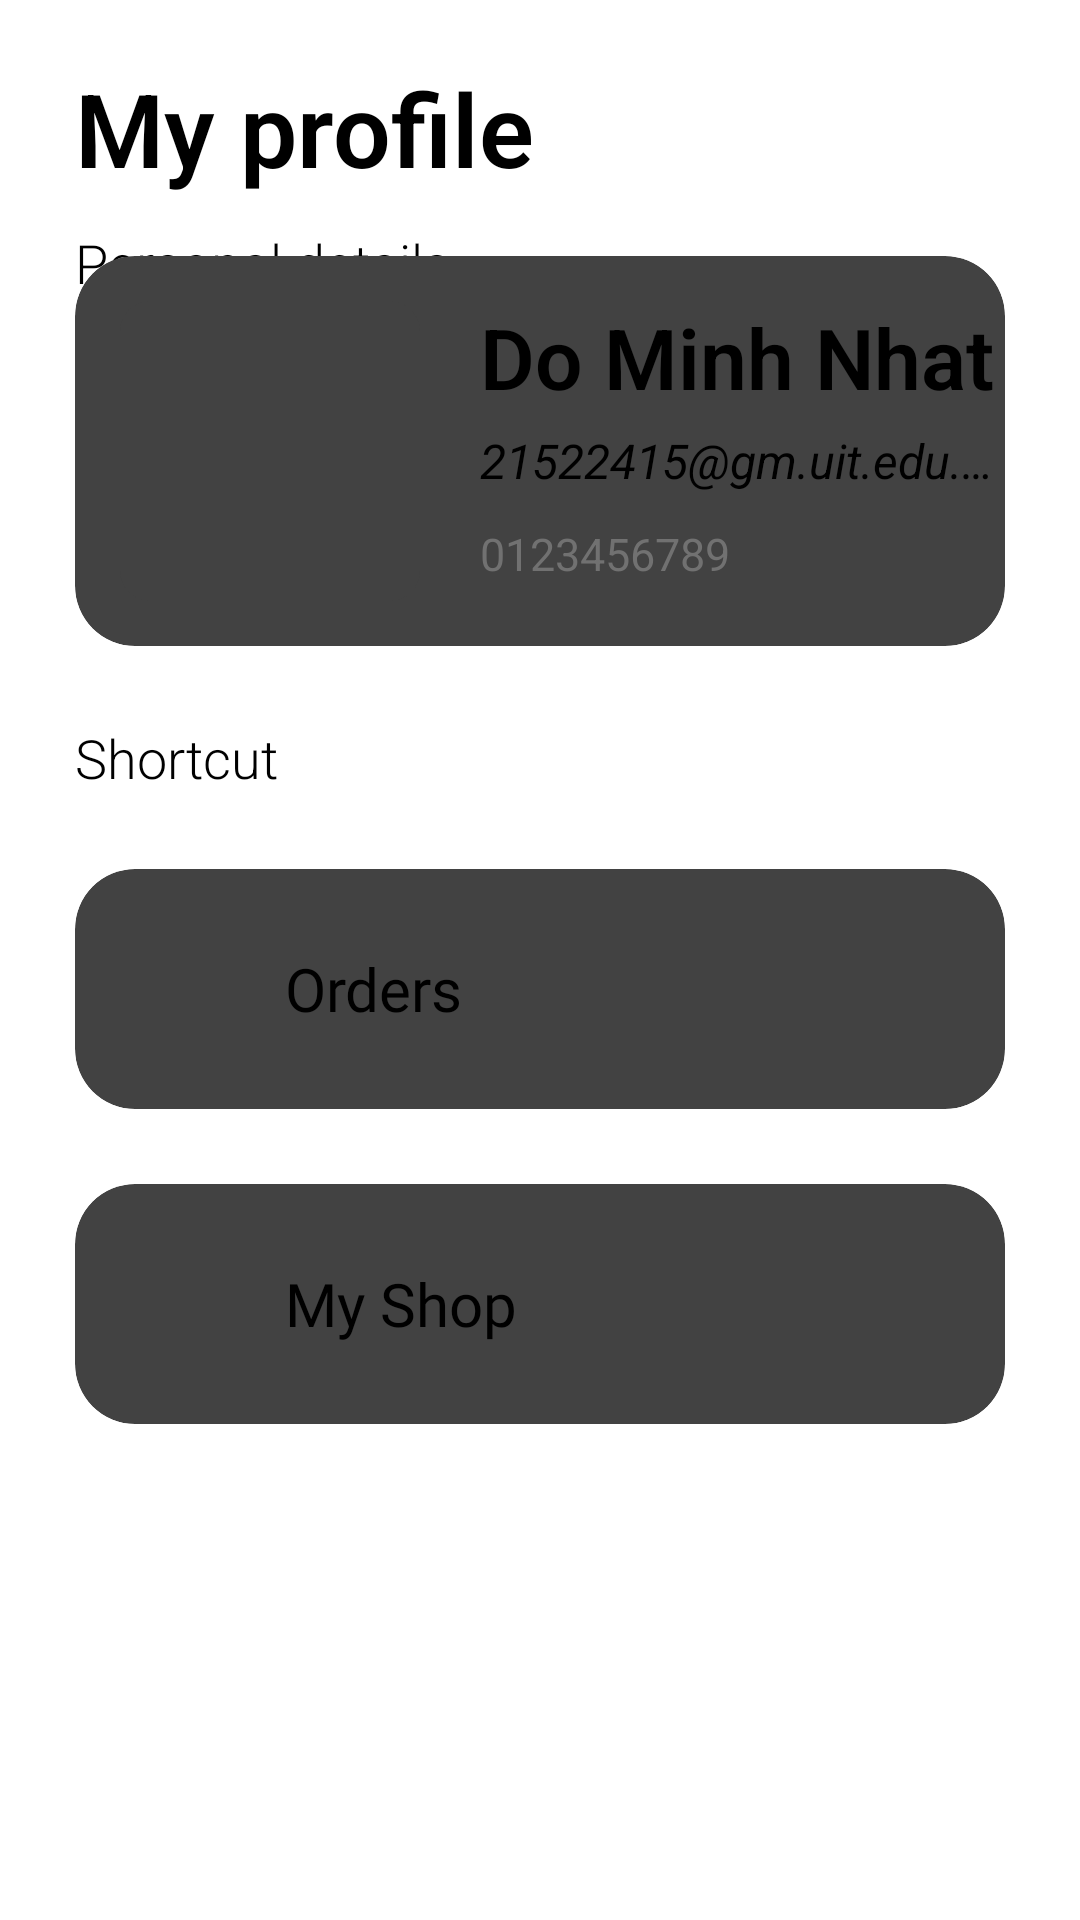

Android layout source for this screen:
<!-- AndroidManifest.xml: application theme Theme.FoodDeliveryApplication -->
<!-- res/layout/activity_profile.xml -->
<?xml version="1.0" encoding="utf-8"?>
<RelativeLayout xmlns:android="http://schemas.android.com/apk/res/android"
    xmlns:tools="http://schemas.android.com/tools"
    android:layout_width="match_parent"
    android:layout_height="match_parent"
    android:paddingTop="10dp"
    xmlns:app="http://schemas.android.com/apk/res-auto"
    tools:context=".Activities.Home.ProfileActivity">

    <androidx.appcompat.widget.Toolbar
        android:layout_width="match_parent"
        android:layout_height="wrap_content"
        android:background="?android:attr/windowBackground"
        android:elevation="40dp"
        android:id="@+id/toolbar"/>

    <TextView
        android:layout_width="wrap_content"
        android:layout_height="wrap_content"
        android:text="My profile"
        android:textStyle="bold"
        android:textSize="34sp"
        android:textColor="@color/black"
        android:fontFamily="sans-serif-light"
        android:layout_below="@id/toolbar"
        android:layout_marginTop="10dp"
        android:layout_marginStart="25dp"
        android:id="@+id/my_profile"/>

    <TextView
        android:layout_width="wrap_content"
        android:layout_height="wrap_content"
        android:text="Personal details"
        android:textSize="18sp"
        android:textColor="@color/black"
        android:fontFamily="sans-serif-light"
        android:layout_below="@id/my_profile"
        android:layout_marginTop="10dp"
        android:layout_marginStart="25dp"/>

    <ImageView
        android:layout_width="wrap_content"
        android:layout_height="wrap_content"
        android:layout_below="@id/my_profile"
        android:src="@drawable/baseline_mode_edit_24"
        android:layout_marginTop="10dp"
        android:layout_alignParentEnd="true"
        android:layout_marginEnd="25dp"
        android:id="@+id/change"/>

    <androidx.cardview.widget.CardView
        android:layout_width="match_parent"
        android:layout_height="wrap_content"
        android:layout_alignParentStart="true"
        android:layout_marginStart="25dp"
        android:layout_below="@id/change"
        android:layout_marginTop="10dp"
        android:layout_alignParentEnd="true"
        android:layout_marginEnd="25dp"
        app:cardCornerRadius="20dp"
        android:id="@+id/card_view_profile">

        <RelativeLayout
            android:layout_width="match_parent"
            android:layout_height="wrap_content"
            android:paddingBottom="15dp">

            <androidx.cardview.widget.CardView
                android:layout_width="100dp"
                android:layout_height="100dp"
                android:layout_marginStart="15dp"
                android:layout_marginTop="15dp"
                app:cardCornerRadius="10dp"
                android:id="@+id/user_avatar_container">

                <ImageView
                    android:layout_width="match_parent"
                    android:layout_height="match_parent"
                    android:src="@drawable/profile_image"
                    android:id="@+id/user_avatar"/>

            </androidx.cardview.widget.CardView>

            <TextView
                android:layout_width="match_parent"
                android:layout_height="wrap_content"
                android:layout_toEndOf="@id/user_avatar_container"
                android:layout_marginTop="15dp"
                android:layout_marginStart="20dp"
                android:ellipsize="end"
                android:textStyle="bold"
                android:lines="1"
                android:maxLines="1"
                android:text="Do Minh Nhat"
                android:textSize="28sp"
                android:fontFamily="sans-serif-light"
                android:id="@+id/user_name"/>

            <TextView
                android:layout_width="match_parent"
                android:layout_height="wrap_content"
                android:layout_below="@id/user_name"
                android:layout_toEndOf="@id/user_avatar_container"
                android:layout_marginTop="5dp"
                android:layout_marginStart="20dp"
                android:maxLines="1"
                android:lines="1"
                android:ellipsize="end"
                android:textStyle="italic"
                android:text="21522415@gm.uit.edu.vn"
                android:textSize="16sp"
                android:id="@+id/user_email"/>

            <TextView
                android:layout_width="wrap_content"
                android:layout_height="wrap_content"
                android:layout_toEndOf="@id/user_avatar_container"
                android:layout_below="@id/user_email"
                android:layout_marginStart="20dp"
                android:layout_marginTop="10dp"
                android:text="0123456789"
                android:maxLines="1"
                android:lines="1"
                android:ellipsize="end"
                android:textColor="#717171"
                android:textSize="15sp"
                android:id="@+id/user_phone_number"/>

        </RelativeLayout>

    </androidx.cardview.widget.CardView>

    <TextView
        android:layout_width="wrap_content"
        android:layout_height="wrap_content"
        android:text="Shortcut"
        android:id="@+id/txtShortCut"
        android:textSize="18sp"
        android:textColor="@color/black"
        android:fontFamily="sans-serif-light"
        android:layout_below="@id/card_view_profile"
        android:layout_marginTop="25dp"
        android:layout_marginStart="25dp"/>
    <androidx.cardview.widget.CardView
        android:layout_width="match_parent"
        android:layout_height="80dp"
        android:layout_alignParentStart="true"
        android:layout_below="@id/txtShortCut"
        android:layout_marginStart="25dp"
        android:layout_marginTop="25dp"
        android:layout_marginEnd="25dp"
        app:cardCornerRadius="20dp"
        android:elevation="40dp"
        android:id="@+id/card_view_orders">

        <LinearLayout
            android:layout_width="match_parent"
            android:layout_height="match_parent"
            android:layout_marginStart="10dp"
            android:layout_marginEnd="30dp"
            android:gravity="center_vertical"
            android:orientation="horizontal"
            android:weightSum="10">
            <ImageView
                android:layout_width="50dp"
                android:layout_height="50dp"
                app:srcCompat="@drawable/historyicon" />
            <TextView
                android:layout_width="wrap_content"
                android:layout_height="wrap_content"
                android:text="Orders"
                android:layout_weight="9"
                android:fontFamily="@font/sfpro_black"
                android:layout_marginStart="10dp"
                android:textSize="20sp" />


        </LinearLayout>

    </androidx.cardview.widget.CardView>


    <androidx.cardview.widget.CardView
        android:layout_width="match_parent"
        android:layout_height="80dp"
        android:layout_alignParentStart="true"
        android:layout_below="@id/card_view_orders"
        android:layout_marginStart="25dp"
        android:layout_marginTop="25dp"
        android:layout_marginEnd="25dp"
        app:cardCornerRadius="20dp"
        android:elevation="40dp"
        android:id="@+id/card_view_my_shop">

        <LinearLayout
            android:layout_width="match_parent"
            android:layout_height="match_parent"
            android:layout_marginStart="10dp"
            android:layout_marginEnd="30dp"
            android:gravity="center_vertical"
            android:orientation="horizontal"
            android:weightSum="10">
            <ImageView
                android:layout_width="50dp"
                android:layout_height="50dp"
                app:srcCompat="@drawable/bkg" />
            <TextView
                android:layout_width="wrap_content"
                android:layout_height="wrap_content"
                android:layout_weight="9"
                android:fontFamily="@font/sfpro_black"
                android:layout_marginStart="10dp"
                android:text="My Shop"
                android:textSize="20sp" />
        </LinearLayout>

    </androidx.cardview.widget.CardView>

</RelativeLayout>
<!-- resources referenced by this layout -->
<resources>

  <!-- not gathered from this repository: default colours our renderer supplied (Android Studio template values) -->
  <color name="black">#FF000000</color>
</resources>
